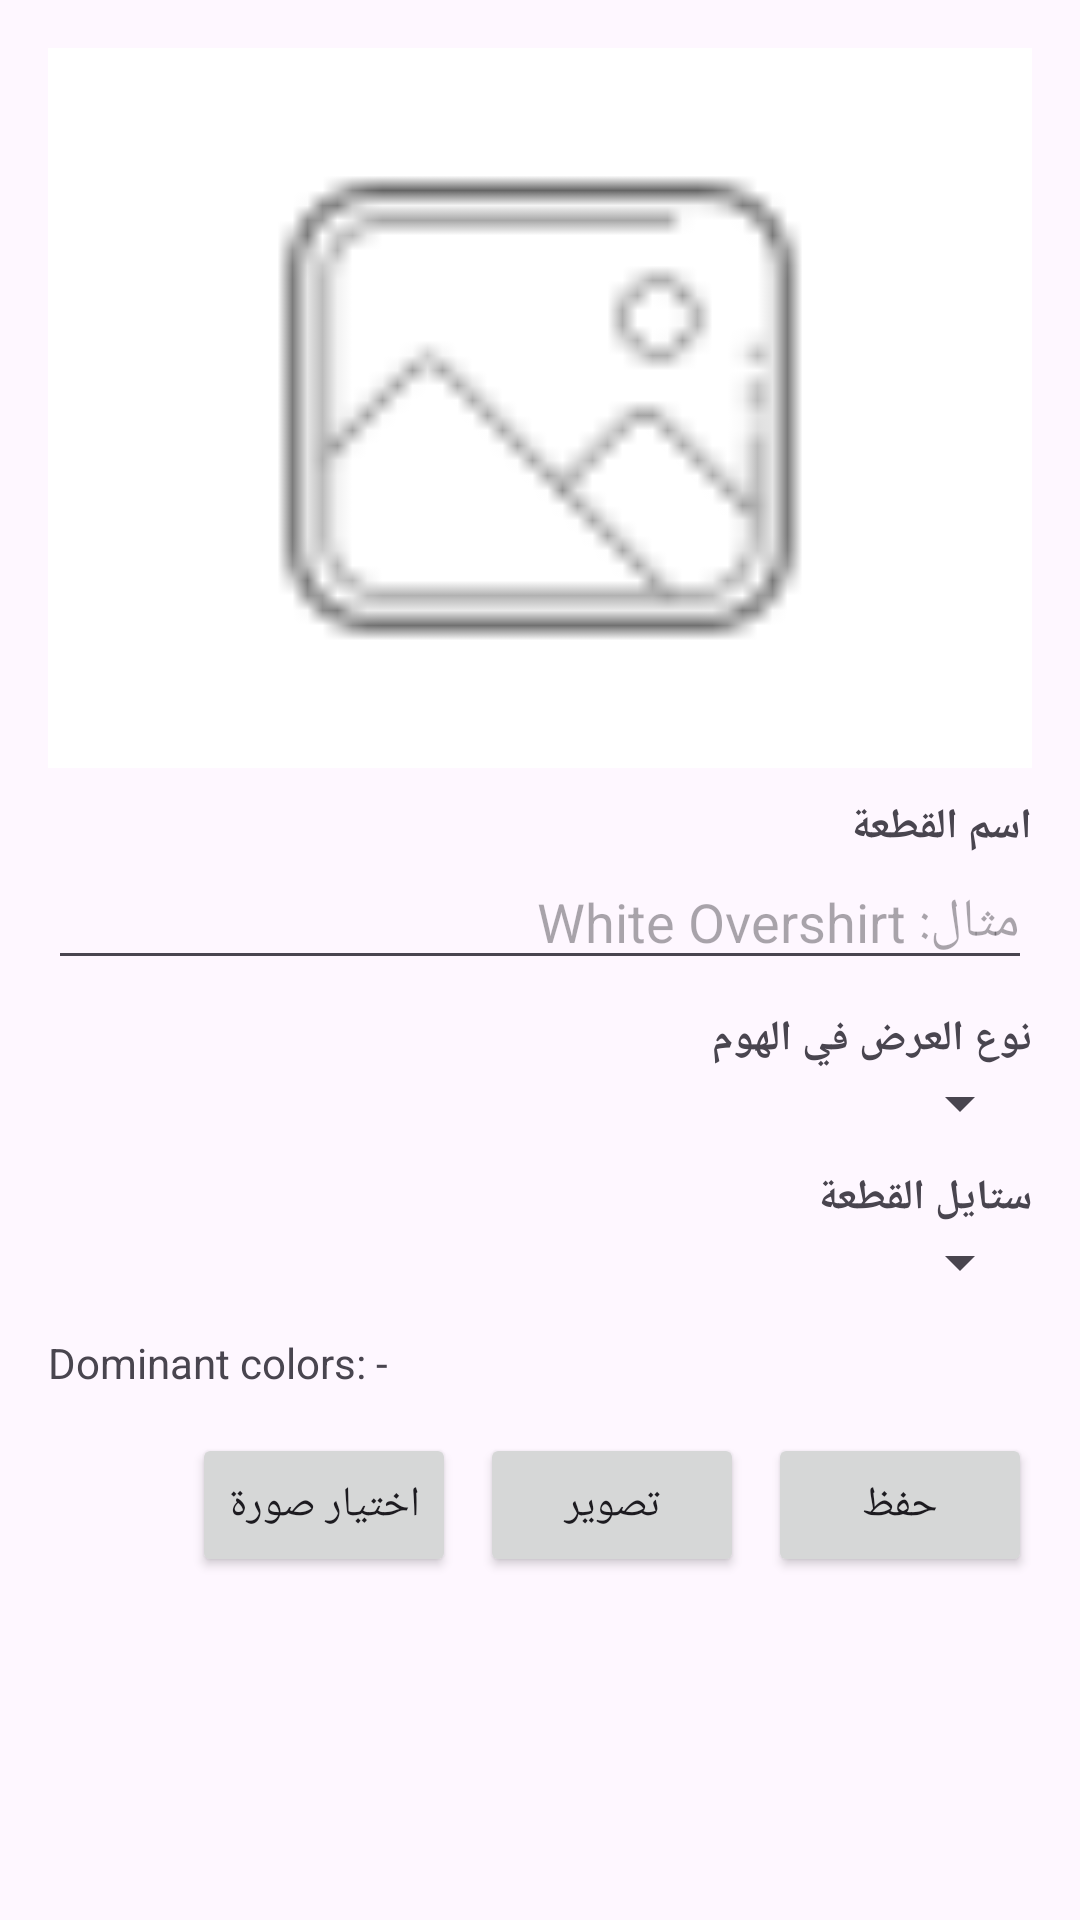

Produce the Android XML layout that renders to this screen, including the resource entries it uses.
<!-- AndroidManifest.xml: application theme Theme.Taqmish -->
<!-- res/layout/dialog_home_add_item.xml -->
<?xml version="1.0" encoding="utf-8"?>
<ScrollView xmlns:android="http://schemas.android.com/apk/res/android"
    android:layout_width="match_parent"
    android:layout_height="wrap_content"
    android:fillViewport="true">

    <LinearLayout
        android:layout_width="match_parent"
        android:layout_height="wrap_content"
        android:orientation="vertical"
        android:padding="16dp">

        <ImageView
            android:id="@+id/dialogPreviewImage"
            android:layout_width="match_parent"
            android:layout_height="240dp"
            android:adjustViewBounds="true"
            android:background="@android:color/white"
            android:scaleType="fitCenter"
            android:src="@drawable/placeholder_image" />

        <TextView
            android:layout_width="match_parent"
            android:layout_height="wrap_content"
            android:layout_marginTop="10dp"
            android:text="اسم القطعة"
            android:textStyle="bold" />

        <EditText
            android:id="@+id/dialogItemTitle"
            android:layout_width="match_parent"
            android:layout_height="wrap_content"
            android:hint="مثال: White Overshirt" />

        <TextView
            android:layout_width="match_parent"
            android:layout_height="wrap_content"
            android:layout_marginTop="10dp"
            android:text="نوع العرض في الهوم"
            android:textStyle="bold" />

        <Spinner
            android:id="@+id/dialogItemTypeSpinner"
            android:layout_width="match_parent"
            android:layout_height="wrap_content" />

        <TextView
            android:layout_width="match_parent"
            android:layout_height="wrap_content"
            android:layout_marginTop="10dp"
            android:text="ستايل القطعة"
            android:textStyle="bold" />

        <Spinner
            android:id="@+id/dialogItemCategorySpinner"
            android:layout_width="match_parent"
            android:layout_height="wrap_content" />

        <TextView
            android:id="@+id/dialogColorsText"
            android:layout_width="match_parent"
            android:layout_height="wrap_content"
            android:layout_marginTop="12dp"
            android:text="Dominant colors: -" />

        <ProgressBar
            android:id="@+id/dialogSaveProgress"
            style="?android:attr/progressBarStyleHorizontal"
            android:layout_width="match_parent"
            android:layout_height="wrap_content"
            android:layout_marginTop="12dp"
            android:visibility="gone" />

        <LinearLayout
            android:layout_width="match_parent"
            android:layout_height="wrap_content"
            android:layout_marginTop="14dp"
            android:gravity="end"
            android:orientation="horizontal">

            <Button
                android:id="@+id/dialogChooseImageButton"
                android:layout_width="wrap_content"
                android:layout_height="wrap_content"
                android:text="اختيار صورة" />

            <Button
                android:id="@+id/dialogRetakeButton"
                android:layout_width="wrap_content"
                android:layout_height="wrap_content"
                android:layout_marginStart="8dp"
                android:text="تصوير" />

            <Button
                android:id="@+id/dialogSaveItemButton"
                android:layout_width="wrap_content"
                android:layout_height="wrap_content"
                android:layout_marginStart="8dp"
                android:text="حفظ" />
        </LinearLayout>
    </LinearLayout>
</ScrollView>
<!-- resources referenced by this layout -->
<resources>
  <!-- drawable placeholder_image: png bitmap (drawable, 1378 bytes) -->
  <style name="Theme.Taqmish" parent="Theme.MaterialComponents.DayNight.NoActionBar">
          
          <item name="colorPrimary">@color/primary</item>
          <item name="colorPrimaryVariant">@color/primary_dark</item>
          <item name="colorOnPrimary">@color/white</item>
          
          <item name="colorSecondary">@color/accent</item>
          <item name="colorSecondaryVariant">@color/accent_dark</item>
          <item name="colorOnSecondary">@color/white</item>
          
          <item name="android:statusBarColor" tools:targetApi="l">?attr/colorPrimaryVariant</item>
          
      </style>
  <color name="primary">#1B2A4A</color>
  <color name="primary_dark">#0F1B33</color>
  <color name="white">#FFFFFFFF</color>
  <color name="accent">#E8734A</color>
  <color name="accent_dark">#C4572F</color>
</resources>
